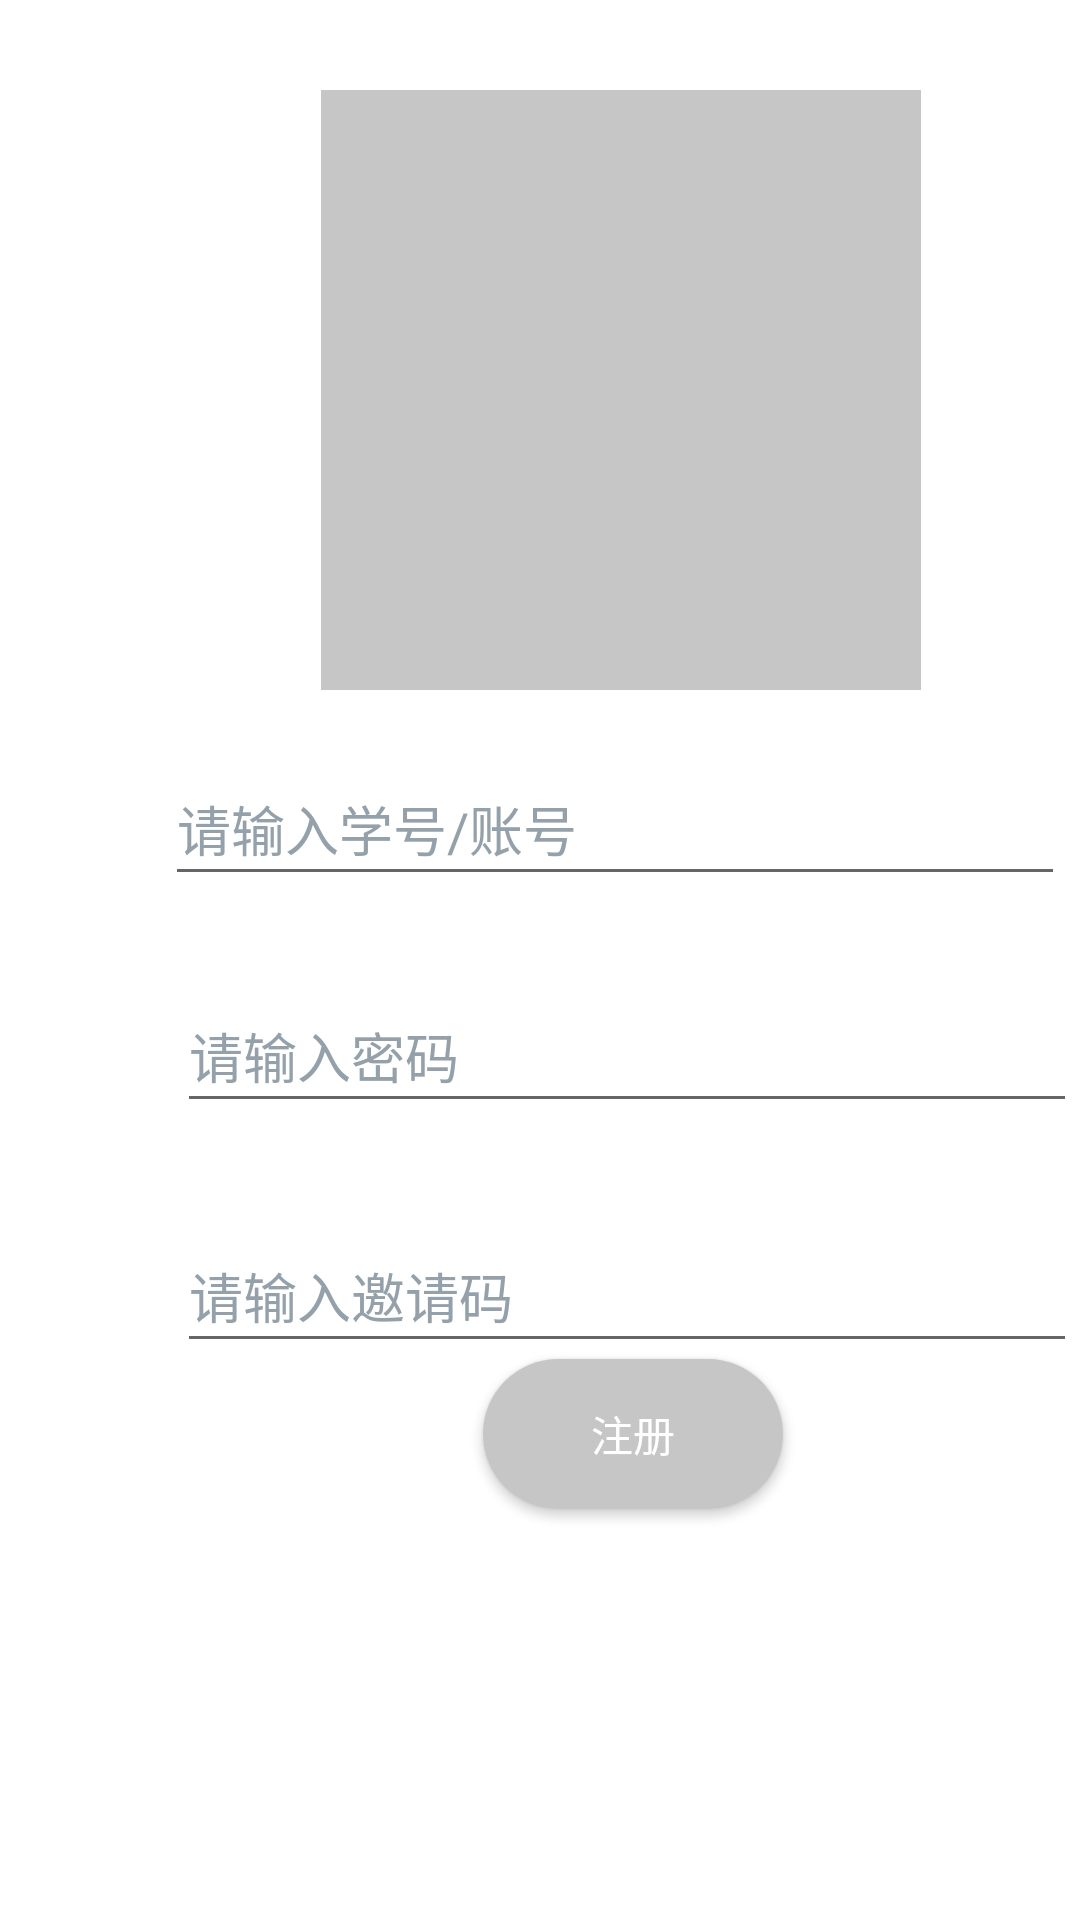

Reconstruct the res/layout file that produces this screen, plus the resources it refers to.
<!-- AndroidManifest.xml: application theme Theme.Myapp1 -->
<!-- res/layout/register.xml -->
<?xml version="1.0" encoding="utf-8"?>
<RelativeLayout android:layout_width="match_parent"
    android:layout_height="match_parent"
    android:orientation="vertical"
    xmlns:android="http://schemas.android.com/apk/res/android"

    >

    <Button
        android:id="@+id/btn1"
        android:background="@drawable/radius"
        android:layout_width="100dp"
        android:layout_height="50dp"
        android:layout_alignBottom="@+id/enter2"
        android:layout_alignParentStart="true"
        android:layout_marginStart="161dp"
        android:layout_marginBottom="-129dp"
        android:backgroundTint="@color/grey"
        android:text="@string/text5"
        android:textColor="@color/white" />

    <ImageView
        android:id="@+id/pic"
        android:layout_width="200dp"
        android:layout_height="200dp"
        android:layout_alignParentStart="true"
        android:layout_alignParentTop="true"
        android:layout_marginStart="107dp"
        android:layout_marginTop="30dp"
        android:background="@color/grey"
        android:contentDescription="@string/todo"
        android:src="@drawable/school" />

    <EditText
        android:id="@+id/enter1"
        android:layout_width="300dp"
        android:layout_height="48dp"
        android:layout_alignBottom="@+id/pic"
        android:layout_alignParentStart="true"
        android:layout_marginStart="55dp"
        android:layout_marginBottom="-69dp"
        android:autofillHints=""
        android:hint="@string/text1"
        android:inputType=""
        android:textColorHint="#95a1aa" />

    <EditText
        android:id="@+id/enter3"
        android:layout_width="300dp"
        android:layout_height="48dp"
        android:layout_alignBottom="@+id/enter1"
        android:layout_alignParentStart="true"
        android:layout_marginStart="59dp"
        android:layout_marginBottom="-156dp"
        android:autofillHints=""
        android:hint="@string/text7"
        android:inputType=""
        android:textColorHint="#95a1aa" />

    <EditText
        android:id="@+id/enter2"
        android:layout_width="300dp"
        android:layout_height="48dp"
        android:layout_alignBottom="@+id/enter1"
        android:layout_alignParentStart="true"
        android:layout_marginStart="59dp"
        android:layout_marginBottom="-76dp"
        android:autofillHints=""
        android:hint="@string/text2"
        android:inputType=""
        android:textColorHint="#95a1aa" />
</RelativeLayout>
<!-- resources referenced by this layout -->
<resources>
  <color name="grey">#C6C6C6</color>
  <color name="white">#FFFFFFFF</color>
  <!-- drawable radius (drawable) -->
  <?xml version="1.0" encoding="utf-8"?>
  <shape xmlns:android="http://schemas.android.com/apk/res/android"
      android:shape="rectangle" >
      <solid android:color="#CDDC39" />
  
      
      
      <corners android:radius="150dip" />
  
      
      <padding
          android:bottom="10dp"
          android:left="10dp"
          android:right="10dp"
          android:top="10dp" />
  </shape>
  <string name="text1">请输入学号/账号</string>
  <string name="text2">请输入密码</string>
  <string name="text5">注册</string>
  <string name="text7">请输入邀请码</string>
  <string name="todo">TODO</string>
  <style name="Theme.Myapp1" parent="Theme.MaterialComponents.DayNight.DarkActionBar">
          
          <item name="colorPrimary">#26699E</item>
          <item name="colorPrimaryVariant">#003CB3</item>
          <item name="colorOnPrimary">@color/white</item>
          
          <item name="colorSecondary">@color/teal_200</item>
          <item name="colorSecondaryVariant">@color/teal_700</item>
          <item name="colorOnSecondary">@color/black</item>
          
          <item name="android:statusBarColor" tools:targetApi="l">?attr/colorPrimaryVariant</item>
          
      </style>
  <color name="teal_200">#FF03DAC5</color>
  <color name="teal_700">#FF018786</color>
  <color name="black">#FF000000</color>
</resources>
